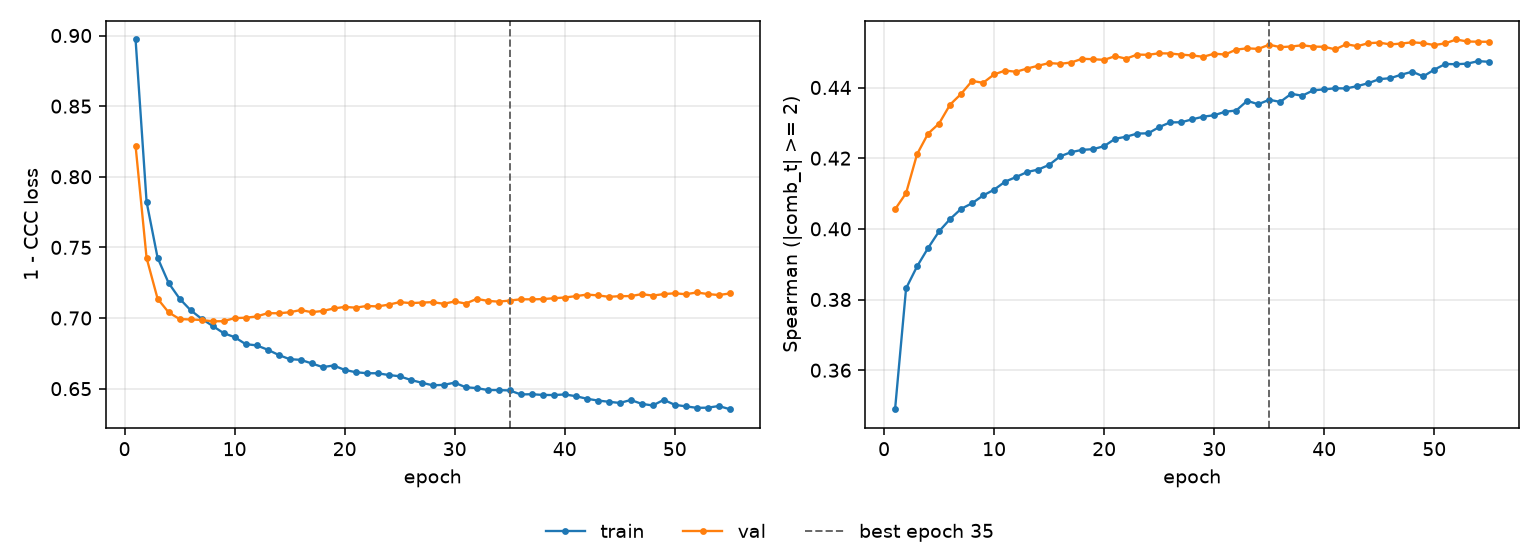

Data behind this chart, as committed beside it:
epoch, tr_loss, vl_loss, tr_sp, vl_sp, is_best
1, 0.8972, 0.8219, 0.349, 0.4055, False
2, 0.7823, 0.7426, 0.3832, 0.4101, False
3, 0.7427, 0.7137, 0.3894, 0.4211, False
4, 0.7248, 0.704, 0.3946, 0.427, False
5, 0.7137, 0.6993, 0.3993, 0.4298, False
6, 0.7056, 0.699, 0.4028, 0.4352, False
7, 0.6995, 0.6986, 0.4057, 0.4382, False
8, 0.6944, 0.6977, 0.4072, 0.4419, False
9, 0.6893, 0.6978, 0.4094, 0.4413, False
10, 0.6865, 0.7, 0.4111, 0.4437, False
11, 0.6815, 0.7002, 0.4134, 0.4448, False
12, 0.6806, 0.7011, 0.4147, 0.4445, False
13, 0.6776, 0.7034, 0.4161, 0.4454, False
14, 0.6739, 0.7034, 0.4168, 0.4462, False
15, 0.6709, 0.7041, 0.4181, 0.4469, False
16, 0.6704, 0.7057, 0.4205, 0.4467, False
17, 0.6679, 0.7042, 0.4217, 0.4471, False
18, 0.6653, 0.705, 0.4224, 0.4481, False
19, 0.6664, 0.7068, 0.4226, 0.448, False
20, 0.6633, 0.7079, 0.4234, 0.4478, False
21, 0.6616, 0.7073, 0.4255, 0.4489, False
22, 0.6609, 0.7085, 0.4261, 0.4482, False
23, 0.6609, 0.7082, 0.427, 0.4493, False
24, 0.6597, 0.7095, 0.427, 0.4493, False
25, 0.6588, 0.7113, 0.4288, 0.4497, False
26, 0.6562, 0.7106, 0.4301, 0.4496, False
27, 0.6542, 0.7109, 0.4302, 0.4493, False
28, 0.6524, 0.7113, 0.431, 0.4491, False
29, 0.6527, 0.7101, 0.4317, 0.4487, False
30, 0.6542, 0.7117, 0.4322, 0.4496, False
31, 0.651, 0.7102, 0.4331, 0.4493, False
32, 0.6504, 0.7136, 0.4335, 0.4507, False
33, 0.649, 0.7122, 0.4362, 0.4511, False
34, 0.649, 0.7116, 0.4353, 0.4509, False
35, 0.6487, 0.7124, 0.4365, 0.4521, True
36, 0.6459, 0.7133, 0.4359, 0.4514, False
37, 0.6461, 0.7132, 0.4382, 0.4516, False
38, 0.6456, 0.7134, 0.4377, 0.452, False
39, 0.6455, 0.714, 0.4392, 0.4516, False
40, 0.6459, 0.7145, 0.4395, 0.4515, False
41, 0.6447, 0.7155, 0.4398, 0.4508, False
42, 0.6429, 0.7166, 0.4397, 0.4523, False
43, 0.6416, 0.7161, 0.4404, 0.4517, False
44, 0.6407, 0.715, 0.4412, 0.4525, False
45, 0.6399, 0.7155, 0.4424, 0.4527, False
46, 0.642, 0.7155, 0.4426, 0.4522, False
47, 0.6392, 0.7169, 0.4436, 0.4524, False
48, 0.6381, 0.7159, 0.4445, 0.4528, False
49, 0.6421, 0.7169, 0.4431, 0.4526, False
50, 0.6385, 0.7175, 0.445, 0.452, False
51, 0.6375, 0.7168, 0.4466, 0.4525, False
52, 0.6364, 0.7181, 0.4466, 0.4536, False
53, 0.6365, 0.717, 0.4467, 0.453, False
54, 0.6377, 0.7163, 0.4475, 0.453, False
55, 0.6355, 0.7174, 0.4473, 0.4529, False
